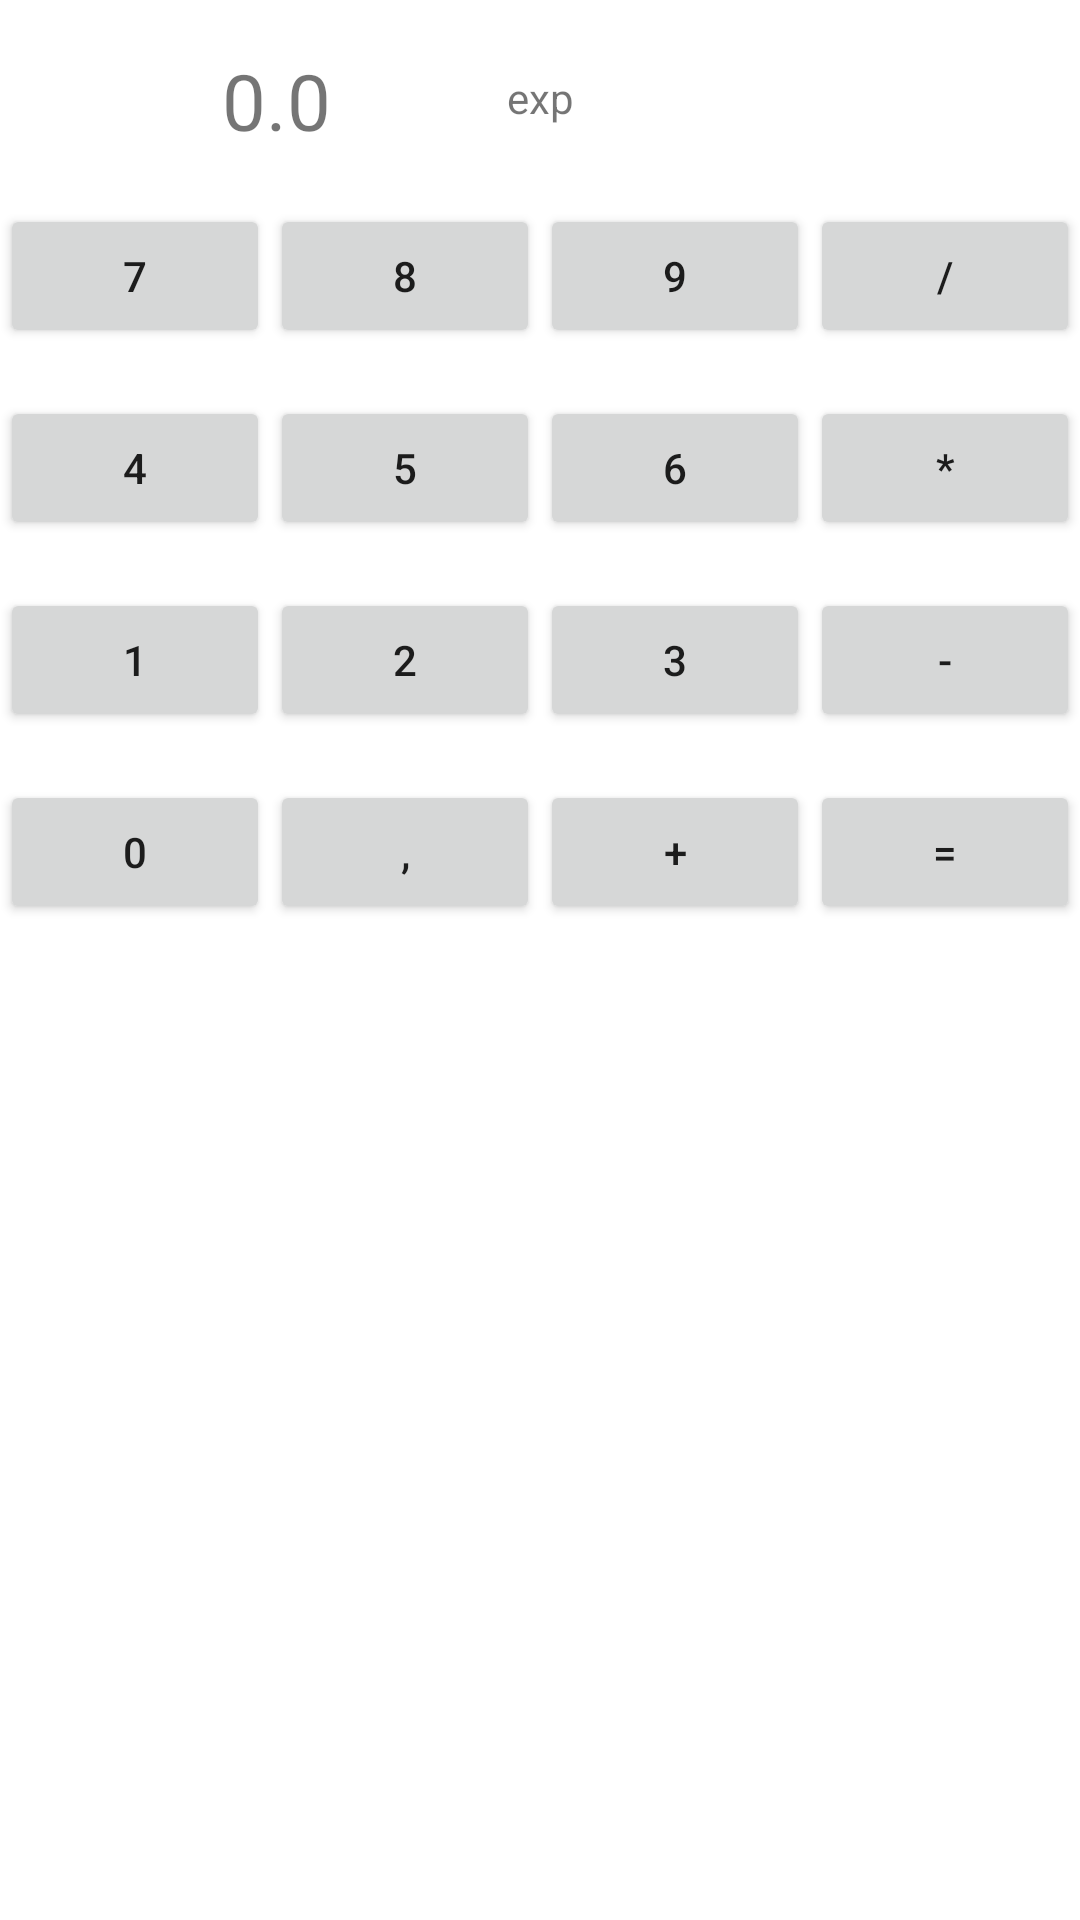

Android layout source for this screen:
<!-- AndroidManifest.xml: application theme Theme.Falaq -->
<!-- res/layout/activity_result.xml -->
<?xml version="1.0" encoding="utf-8"?>
<androidx.constraintlayout.widget.ConstraintLayout xmlns:android="http://schemas.android.com/apk/res/android"
    xmlns:app="http://schemas.android.com/apk/res-auto"
    xmlns:tools="http://schemas.android.com/tools"
    android:layout_width="match_parent"
    android:layout_height="match_parent"
    tools:context=".ResultActivity">

    <TextView
        android:id="@+id/firstNumber"
        android:layout_width="112dp"
        android:layout_height="36dp"
        android:layout_marginStart="48dp"
        android:layout_marginTop="16dp"
        android:layout_marginEnd="16dp"
        android:text="0.0"
        android:textAlignment="center"
        android:textSize="26sp"
        app:layout_constraintEnd_toStartOf="@+id/expression"
        app:layout_constraintStart_toStartOf="parent"
        app:layout_constraintTop_toTopOf="parent" />

    <TextView
        android:id="@+id/expression"
        android:layout_width="57dp"
        android:layout_height="23dp"
        android:layout_marginTop="23dp"
        android:text="exp"
        android:textAlignment="center"
        app:layout_constraintEnd_toEndOf="parent"
        app:layout_constraintStart_toStartOf="parent"
        app:layout_constraintTop_toTopOf="parent" />

    <EditText
        android:id="@+id/secondNumber"
        android:layout_width="112dp"
        android:layout_height="36dp"
        android:layout_marginStart="16dp"
        android:layout_marginTop="16dp"
        android:layout_marginEnd="49dp"
        android:ems="10"
        android:inputType="number"
        android:singleLine="true"
        android:textAlignment="center"
        android:textSize="26sp"
        app:layout_constraintEnd_toEndOf="parent"
        app:layout_constraintStart_toEndOf="@+id/expression"
        app:layout_constraintTop_toTopOf="parent"
        android:background="@android:color/transparent"/>

    <LinearLayout
        android:id="@+id/firstButtonPanel"
        android:layout_width="0dp"
        android:layout_height="wrap_content"
        android:layout_marginTop="16dp"
        app:layout_constraintTop_toBottomOf="@+id/secondNumber"
        app:layout_constraintLeft_toLeftOf="parent"
        app:layout_constraintRight_toRightOf="parent">
        <Button
            android:layout_weight="1"
            android:layout_width="0dp"
            android:layout_height="wrap_content"
            android:text="7"
            android:onClick="onNumberClick"/>
        <Button
            android:layout_weight="1"
            android:layout_width="0dp"
            android:layout_height="wrap_content"
            android:text="8"
            android:onClick="onNumberClick"/>
        <Button
            android:layout_weight="1"
            android:layout_width="0dp"
            android:layout_height="wrap_content"
            android:text="9"
            android:onClick="onNumberClick"/>
        <Button
            android:layout_weight="1"
            android:layout_width="0dp"
            android:layout_height="wrap_content"
            android:text="/"
            android:onClick="onOperationClick"/>
    </LinearLayout>
    <LinearLayout
        android:id="@+id/secondButtonPanel"
        android:layout_width="0dp"
        android:layout_height="wrap_content"
        android:layout_marginTop="16dp"
        app:layout_constraintTop_toBottomOf="@+id/firstButtonPanel"
        app:layout_constraintLeft_toLeftOf="parent"
        app:layout_constraintRight_toRightOf="parent">
    <Button
        android:layout_weight="1"
        android:layout_width="0dp"
        android:layout_height="wrap_content"
        android:text="4"
        android:onClick="onNumberClick"/>
    <Button
        android:layout_weight="1"
        android:layout_width="0dp"
        android:layout_height="wrap_content"
        android:text="5"
        android:onClick="onNumberClick"/>
    <Button
        android:layout_weight="1"
        android:layout_width="0dp"
        android:layout_height="wrap_content"
        android:text="6"
        android:onClick="onNumberClick"/>
    <Button
        android:layout_weight="1"
        android:layout_width="0dp"
        android:layout_height="wrap_content"
        android:text="*"
        android:onClick="onOperationClick"/>
    </LinearLayout>
    <LinearLayout
        android:id="@+id/thirdButtonPanel"
        android:layout_width="0dp"
        android:layout_height="wrap_content"
        android:layout_marginTop="16dp"
        app:layout_constraintTop_toBottomOf="@+id/secondButtonPanel"
        app:layout_constraintLeft_toLeftOf="parent"
        app:layout_constraintRight_toRightOf="parent">
        <Button
            android:layout_weight="1"
            android:layout_width="0dp"
            android:layout_height="wrap_content"
            android:text="1"
            android:onClick="onNumberClick"/>
        <Button
            android:layout_weight="1"
            android:layout_width="0dp"
            android:layout_height="wrap_content"
            android:text="2"
            android:onClick="onNumberClick"/>
        <Button
            android:layout_weight="1"
            android:layout_width="0dp"
            android:layout_height="wrap_content"
            android:text="3"
            android:onClick="onNumberClick"/>
        <Button
            android:layout_weight="1"
            android:layout_width="0dp"
            android:layout_height="wrap_content"
            android:text="-"
            android:onClick="onOperationClick"/>
    </LinearLayout>
    <LinearLayout
        android:id="@+id/forthButtonPanel"
        android:layout_width="0dp"
        android:layout_height="wrap_content"
        android:layout_marginTop="16dp"
        app:layout_constraintTop_toBottomOf="@+id/thirdButtonPanel"
        app:layout_constraintLeft_toLeftOf="parent"
        app:layout_constraintRight_toRightOf="parent">
        <Button
            android:layout_weight="1"
            android:layout_width="0dp"
            android:layout_height="wrap_content"
            android:text="0"
            android:onClick="onNumberClick"/>
        <Button
            android:layout_weight="1"
            android:layout_width="0dp"
            android:layout_height="wrap_content"
            android:text=","
            android:onClick="onNumberClick"/>
        <Button
            android:layout_weight="1"
            android:layout_width="0dp"
            android:layout_height="wrap_content"
            android:text="+"
            android:onClick="onOperationClick"/>
        <Button
            android:layout_weight="1"
            android:layout_width="0dp"
            android:layout_height="wrap_content"
            android:text="="
            android:onClick="onOperationClick"/>
    </LinearLayout>


</androidx.constraintlayout.widget.ConstraintLayout>
<!-- resources referenced by this layout -->
<resources>
  <style name="Theme.Falaq" parent="Theme.MaterialComponents.DayNight.DarkActionBar">
          
          <item name="colorPrimary">@color/purple_500</item>
          <item name="colorPrimaryVariant">@color/purple_700</item>
          <item name="colorOnPrimary">@color/white</item>
          
          <item name="colorSecondary">@color/teal_200</item>
          <item name="colorSecondaryVariant">@color/teal_700</item>
          <item name="colorOnSecondary">@color/black</item>
          
          <item name="android:statusBarColor">?attr/colorPrimaryVariant</item>
          
      </style>
  <!-- not gathered from this repository: default colours our renderer supplied (Android Studio template values) -->
  <color name="purple_500">#FF6200EE</color>
  <color name="purple_700">#FF3700B3</color>
  <color name="teal_200">#FF03DAC5</color>
  <color name="teal_700">#FF018786</color>
  <color name="black">#FF000000</color>
  <color name="white">#FFFFFFFF</color>
</resources>
